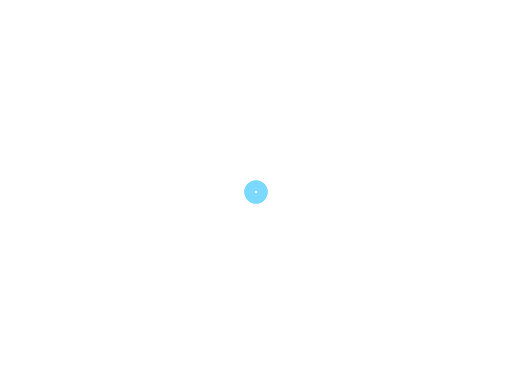
t = 0.00 s
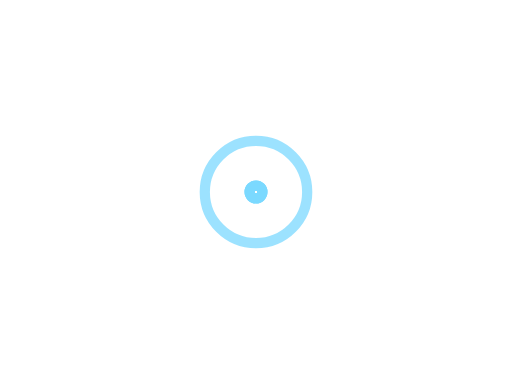
t = 0.30 s
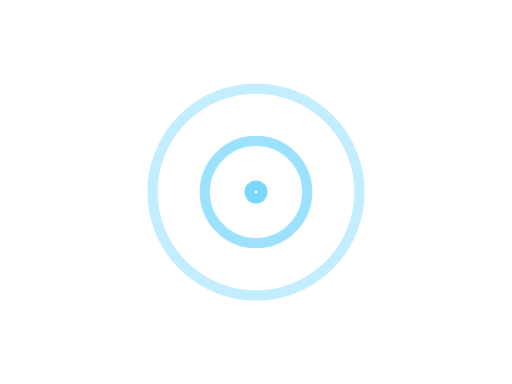
t = 0.65 s
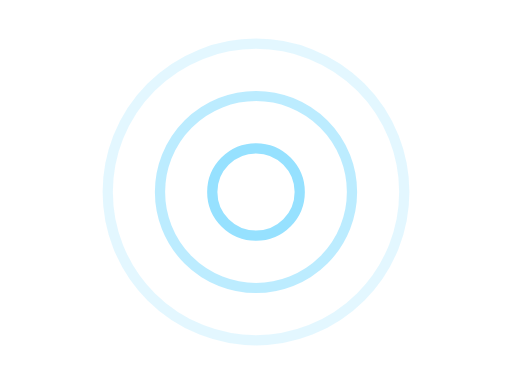
t = 0.95 s
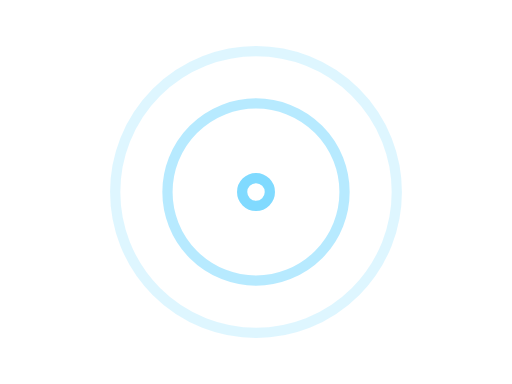
t = 1.25 s
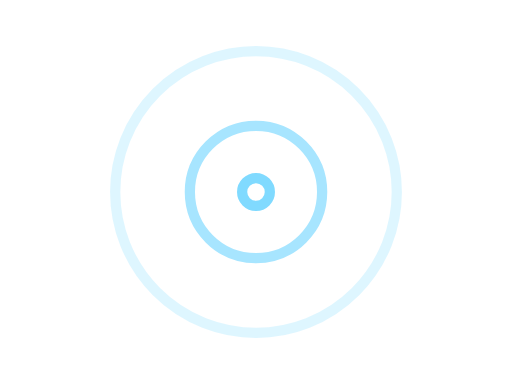
t = 1.60 s

The animated SVG that drew these frames (rendered in a browser with its animation timeline set to each time). Animation: 6 SMIL elements (animate=6); one cycle of 1.90 s, repeats indefinitely.

<svg xmlns="http://www.w3.org/2000/svg" viewBox="0 0 400 300"><circle cx="200" cy="150" r="5" fill="none" stroke="#7bd9ff" stroke-width="8"><animate attributeName="r" from="5" to="145" dur="1.2s" begin="0s" repeatCount="indefinite"/><animate attributeName="opacity" from="1" to="0" dur="1.2s" begin="0s" repeatCount="indefinite"/></circle><circle cx="200" cy="150" r="5" fill="none" stroke="#7bd9ff" stroke-width="8"><animate attributeName="r" from="5" to="145" dur="1.2s" begin="0.35s" repeatCount="indefinite"/><animate attributeName="opacity" from="1" to="0" dur="1.2s" begin="0.35s" repeatCount="indefinite"/></circle><circle cx="200" cy="150" r="5" fill="none" stroke="#7bd9ff" stroke-width="8"><animate attributeName="r" from="5" to="145" dur="1.2s" begin="0.7s" repeatCount="indefinite"/><animate attributeName="opacity" from="1" to="0" dur="1.2s" begin="0.7s" repeatCount="indefinite"/></circle></svg>
